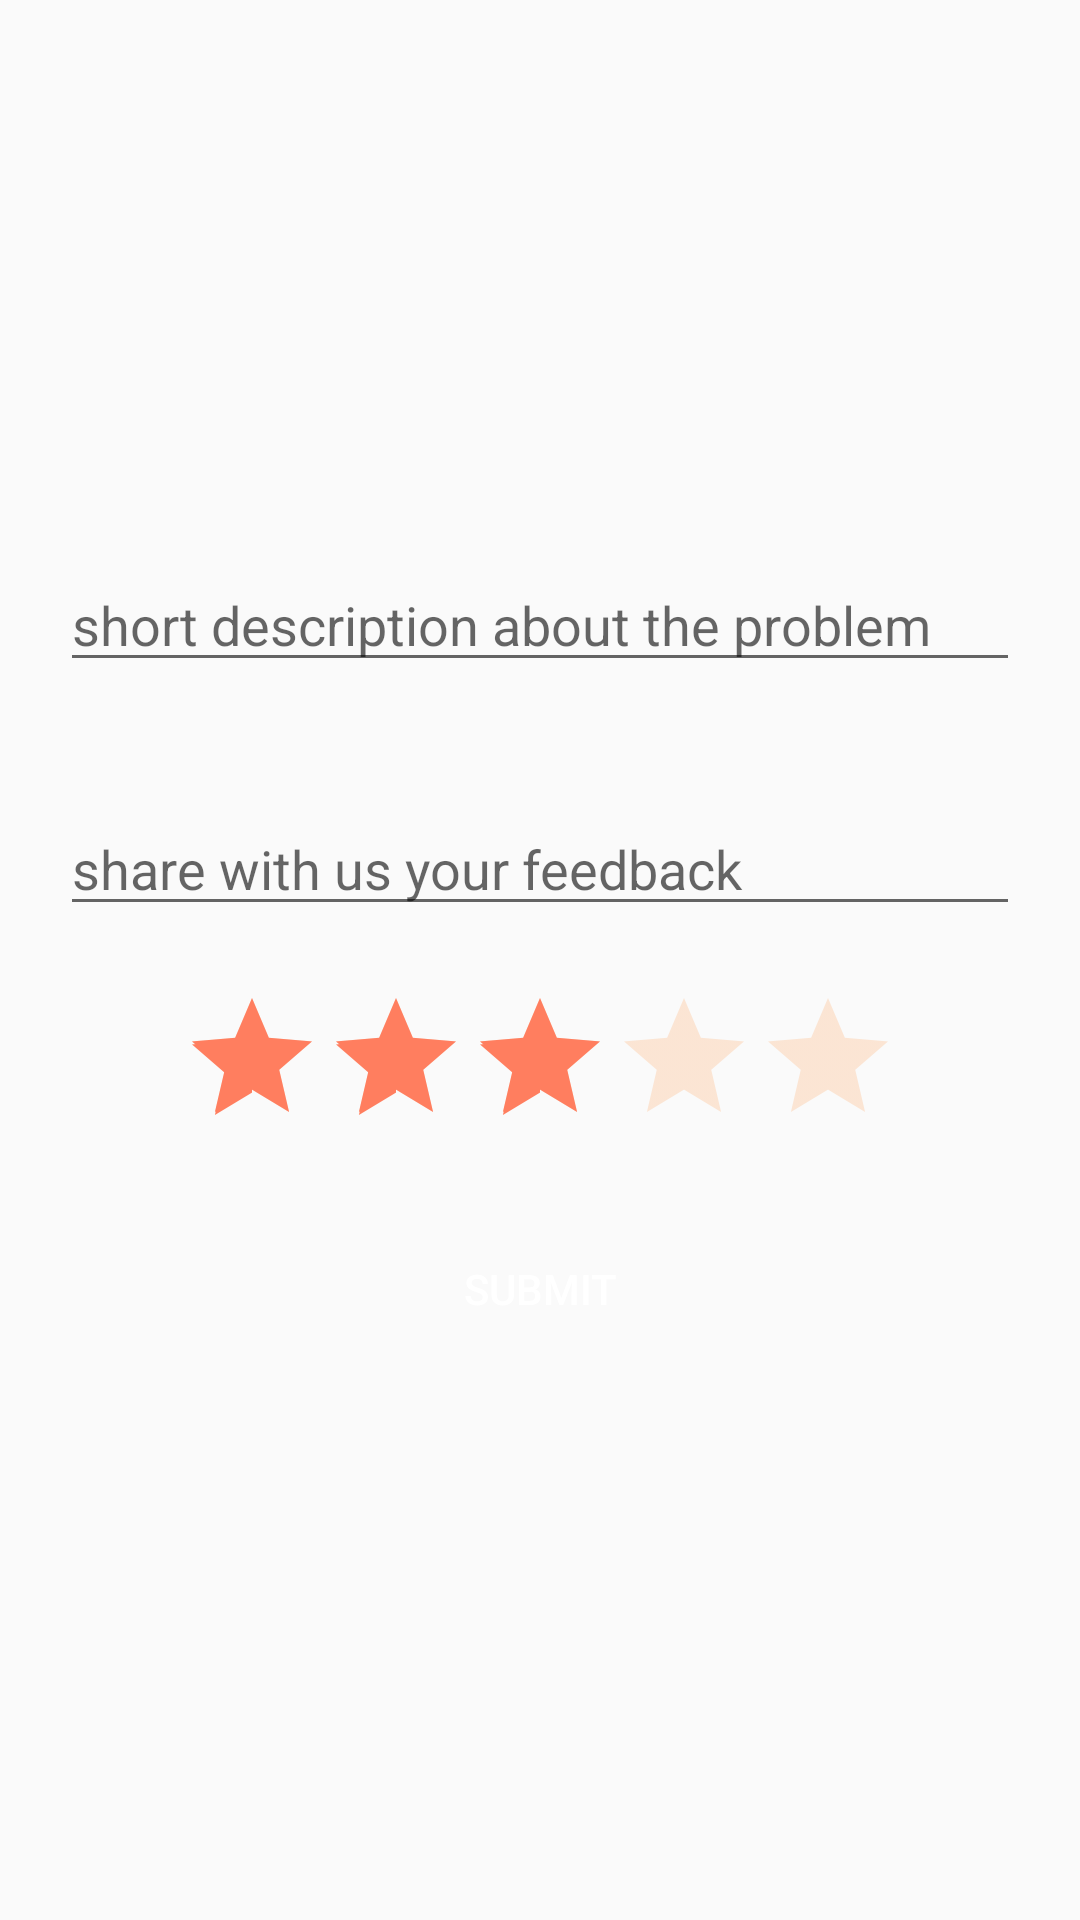

Here is an Android app screen rendered from its layout file. Give the layout XML and the strings, colors and styles it references.
<!-- AndroidManifest.xml: application theme Theme.FindWorker -->
<!-- res/layout/activity_create_review.xml -->
<?xml version="1.0" encoding="utf-8"?>
<LinearLayout xmlns:android="http://schemas.android.com/apk/res/android"
    xmlns:app="http://schemas.android.com/apk/res-auto"
    xmlns:tools="http://schemas.android.com/tools"
    android:layout_width="match_parent"
    android:layout_height="match_parent"
    android:orientation="vertical"
    android:gravity="center"
    tools:context=".profile.user.ui.notifications.CreateReview">
    <EditText
        android:layout_margin="20dp"
        android:id="@+id/edt_shortDescription"
        android:layout_width="match_parent"
        android:layout_height="wrap_content"
        android:hint="short description about the problem"/>
    <EditText
        android:layout_margin="20dp"
        android:id="@+id/edt_user_review"
        android:hint="share with us your feedback"
        android:layout_width="match_parent"
        android:layout_height="wrap_content"/>
    <RatingBar
        android:id="@+id/rating_bar"
        android:layout_width="wrap_content"
        android:numStars="5"
        android:rating="3"
        android:stepSize="0.5"
        android:isIndicator="false"
        android:theme="@style/RatingBar"
        android:layout_height="wrap_content"/>
    <Button
        android:textColor="@color/white"
        android:layout_margin="20dp"
        android:background="@drawable/rounded_corner"
        android:id="@+id/btn_submit_review"
        android:layout_width="match_parent"
        android:layout_height="wrap_content"
        android:text="Submit"/>

</LinearLayout>
<!-- resources referenced by this layout -->
<resources>
  <style name="RatingBar" parent="Theme.AppCompat">
          <item name="colorControlNormal">#feb47b</item>
          <item name="colorControlActivated">#ff7e5f</item>
      </style>
  <style name="Theme.FindWorker" parent="Theme.AppCompat.DayNight.NoActionBar">
          
          <item name="colorPrimary">@color/purple_500</item>
          <item name="colorPrimaryVariant">@color/purple_700</item>
          <item name="colorOnPrimary">@color/white</item>
          
          <item name="colorSecondary">@color/teal_200</item>
          <item name="colorSecondaryVariant">@color/teal_700</item>
          <item name="colorOnSecondary">@color/black</item>
          
          <item name="android:statusBarColor" tools:targetApi="l">?attr/colorPrimaryVariant</item>
          
      </style>
  <!-- not gathered from this repository: default colours our renderer supplied (Android Studio template values) -->
  <color name="purple_500">#FF6200EE</color>
  <color name="purple_700">#FF3700B3</color>
  <color name="teal_200">#FF03DAC5</color>
  <color name="teal_700">#FF018786</color>
  <color name="black">#FF000000</color>
  <color name="white">#FFFFFFFF</color>
</resources>
